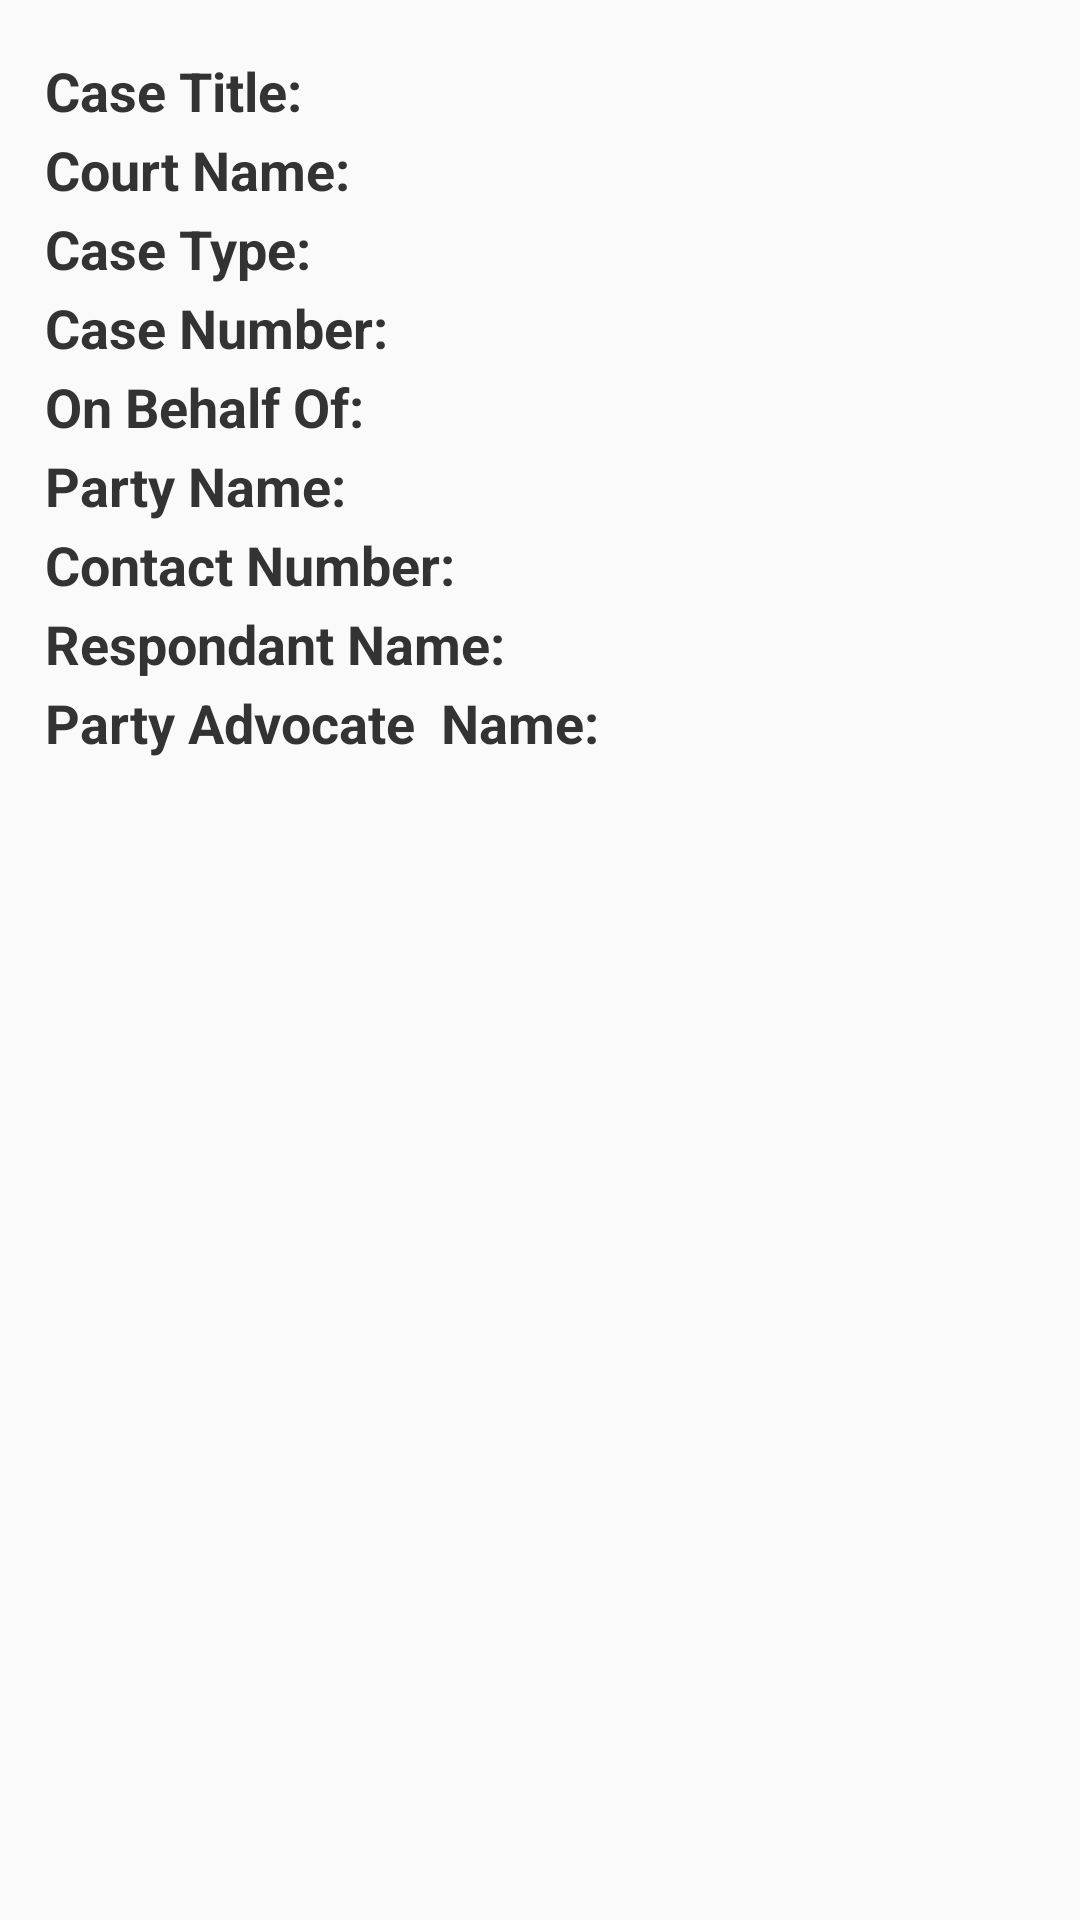

Layout XML and referenced resources for this Android screen:
<!-- AndroidManifest.xml: application theme AppTheme -->
<!-- res/layout/activity_listview_layout.xml -->
<?xml version="1.0" encoding="utf-8"?>
<LinearLayout xmlns:android="http://schemas.android.com/apk/res/android"
    xmlns:app="http://schemas.android.com/apk/res-auto"
    xmlns:tools="http://schemas.android.com/tools"
    android:layout_width="match_parent"
    android:layout_height="wrap_content"
    tools:context=".listview_layout"
    android:background="@drawable/bg5"
    android:orientation="vertical"
    android:layout_marginTop="5dp"
    android:padding="15dp"

    >
    <LinearLayout
        android:orientation="horizontal"
        android:layout_height="wrap_content"
        android:layout_width="match_parent"
        android:paddingTop="3dp"
        >
    <TextView
        android:layout_width="wrap_content"
        android:layout_height="wrap_content"
        android:textColor="#333"
        android:textSize="18dp"
        android:text="Case Title:"
        android:textStyle="bold"></TextView>
        <TextView
            android:layout_height="wrap_content"
            android:layout_width="wrap_content"

            android:id="@+id/ct"
            android:textColor="#333"
            android:textSize="18dp"
            />

    </LinearLayout>
    <LinearLayout
        android:orientation="horizontal"
        android:layout_height="wrap_content"
        android:layout_width="match_parent"
        android:paddingTop="2dp"
        >
    <TextView
        android:layout_width="wrap_content"
        android:layout_height="wrap_content"


        android:textColor="#333"
        android:textSize="18dp"
        android:text="Court Name:"
        android:textStyle="bold"></TextView>
        <TextView
            android:layout_height="wrap_content"
            android:layout_width="wrap_content"

            android:id="@+id/cn"
            android:textColor="#333"
            android:textSize="18dp"
           />
    </LinearLayout>
    <LinearLayout
        android:orientation="horizontal"
        android:layout_height="wrap_content"
        android:layout_width="match_parent"
        android:paddingTop="2dp"
        >
    <TextView
        android:layout_width="wrap_content"
        android:layout_height="wrap_content"

        android:textColor="#333"
        android:textSize="18dp"
        android:text="Case Type:"
        android:textStyle="bold"></TextView>
        <TextView
            android:layout_height="wrap_content"
            android:layout_width="wrap_content"

            android:id="@+id/ctype"
            android:textColor="#333"
            android:textSize="18dp"
            />
    </LinearLayout>
    <LinearLayout
        android:orientation="horizontal"
        android:layout_height="wrap_content"
        android:layout_width="match_parent"
        android:paddingTop="2dp"
          >
    <TextView
        android:layout_width="wrap_content"
        android:layout_height="wrap_content"

        android:textColor="#333"
        android:textSize="18dp"
        android:text="Case Number:"
        android:textStyle="bold"></TextView>
        <TextView
            android:layout_height="wrap_content"
            android:layout_width="wrap_content"

            android:id="@+id/cnum"
            android:textColor="#333"
            android:textSize="18dp"
            />
    </LinearLayout>
    <LinearLayout
        android:orientation="horizontal"
        android:layout_height="wrap_content"
        android:layout_width="match_parent"
        android:paddingTop="2dp"

        >
    <TextView
        android:layout_width="wrap_content"
        android:layout_height="wrap_content"

        android:textColor="#333"
        android:textSize="18dp"
        android:text="On Behalf Of:"
        android:textStyle="bold"></TextView>
        <TextView
            android:layout_height="wrap_content"
            android:layout_width="wrap_content"

            android:id="@+id/obo"
            android:textColor="#333"
            android:textSize="18dp"
            />
    </LinearLayout>
    <LinearLayout
        android:orientation="horizontal"
        android:layout_height="wrap_content"
        android:layout_width="match_parent"
        android:paddingTop="2dp"

        >
    <TextView
        android:layout_width="wrap_content"
        android:layout_height="wrap_content"

        android:textColor="#333"
        android:textSize="18dp"
        android:text="Party Name:"
        android:textStyle="bold"></TextView>
        <TextView
            android:layout_height="wrap_content"
            android:layout_width="wrap_content"

            android:id="@+id/pn"
            android:textColor="#333"
            android:textSize="18dp"
            />
    </LinearLayout>
    <LinearLayout
        android:orientation="horizontal"
        android:layout_height="wrap_content"
        android:layout_width="match_parent"
        android:paddingTop="2dp"

        >


    <TextView
        android:layout_width="wrap_content"
        android:layout_height="wrap_content"
        android:textColor="#333"
        android:textSize="18dp"
        android:text="Contact Number:"
        android:textStyle="bold"></TextView>
        <TextView
            android:layout_height="wrap_content"
            android:layout_width="wrap_content"

            android:id="@+id/contact"
            android:textColor="#333"
            android:textSize="18dp"
            />
    </LinearLayout>
    <LinearLayout
        android:orientation="horizontal"
        android:layout_height="wrap_content"
        android:layout_width="match_parent"
        android:paddingTop="2dp"
        >
    <TextView
        android:layout_width="wrap_content"
        android:layout_height="wrap_content"
        android:textColor="#333"
        android:textSize="18dp"
        android:text="Respondant Name:"
        android:textStyle="bold"></TextView>
        <TextView
            android:layout_height="wrap_content"
            android:layout_width="wrap_content"

            android:id="@+id/rn"
            android:textColor="#333"
            android:textSize="18dp"
            />
    </LinearLayout>
    <LinearLayout
        android:orientation="horizontal"
        android:layout_height="wrap_content"
        android:layout_width="match_parent"
        android:paddingTop="2dp"
        android:paddingBottom="5dp"

        >
    <TextView
        android:layout_width="wrap_content"
        android:layout_height="wrap_content"
        android:textColor="#333"
        android:textSize="18dp"
        android:text="Party Advocate  Name:"
        android:textStyle="bold"></TextView>
        <TextView
            android:layout_height="wrap_content"
            android:layout_width="wrap_content"
            android:id="@+id/advocatename"
            android:textColor="#333"
            android:textSize="18dp"
            />
    </LinearLayout>


</LinearLayout>
<!-- resources referenced by this layout -->
<resources>
  <style name="AppTheme" parent="Base.Theme.AppCompat.Light.DarkActionBar">
          
          <item name="colorPrimary">@color/colorPrimary</item>
          <item name="colorPrimaryDark">@color/colorPrimaryDark</item>
          <item name="colorAccent">@color/colorAccent</item>
  
      </style>
  <color name="colorPrimary">#6200EE</color>
  <color name="colorPrimaryDark">#3700B3</color>
  <color name="colorAccent">#03DAC5</color>
</resources>
